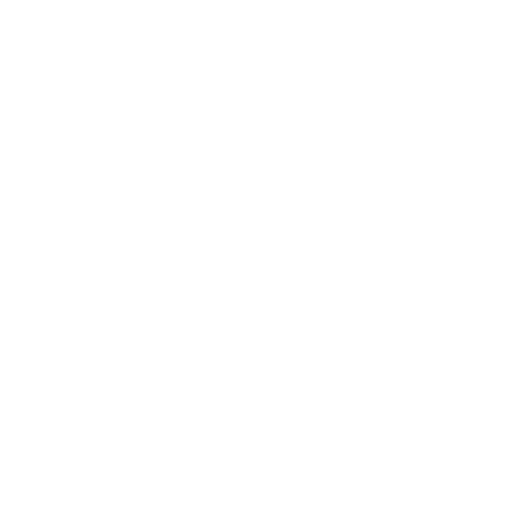
t = 0.00 s
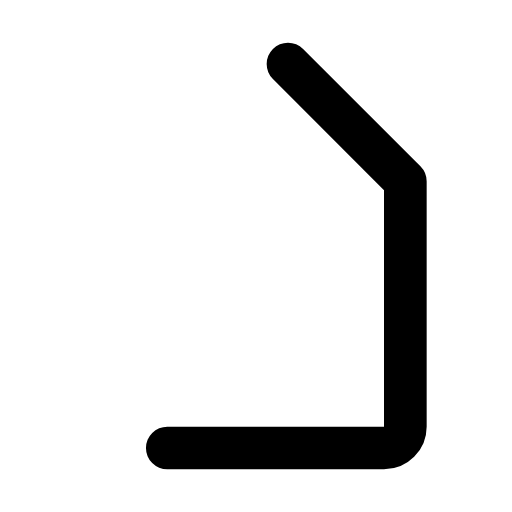
t = 0.30 s
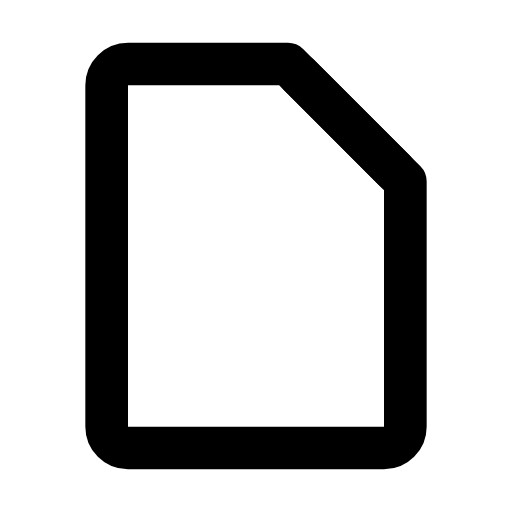
t = 0.60 s
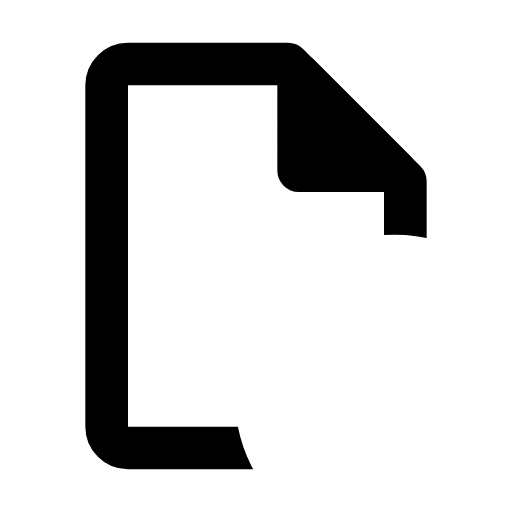
t = 0.80 s
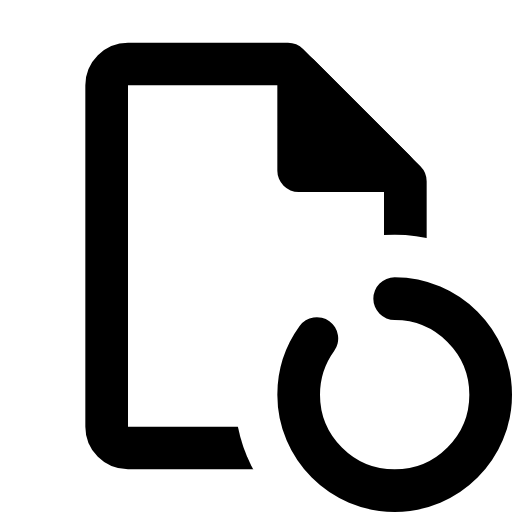
t = 1.10 s
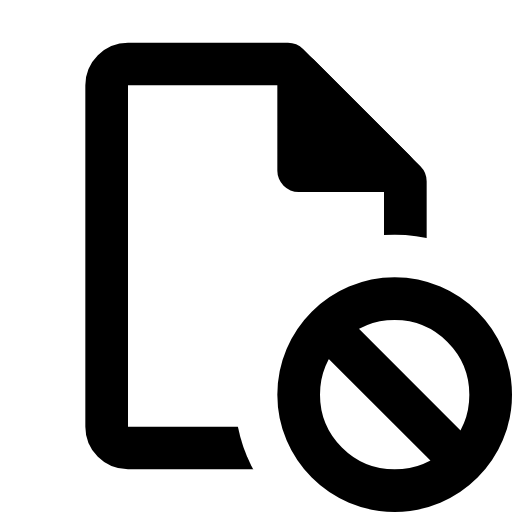
t = 1.40 s

The animated SVG that drew these frames (rendered in a browser with its animation timeline set to each time). Animation: 6 SMIL elements (animate=4,set=2); one cycle of 1.40 s.

<svg viewBox="0 0 24 24" xmlns="http://www.w3.org/2000/svg"><defs><mask id="SVGKworieCY"><g stroke="#fff" stroke-linecap="round" stroke-linejoin="round" stroke-width="2"><path d="M13.5 3l5.5 5.5v11.5c0 0.55 -0.45 1 -1 1h-12c-0.55 0 -1 -0.45 -1 -1v-16c0 -0.55 0.45 -1 1 -1Z" fill="none" stroke-dasharray="62"><animate attributeName="stroke-dashoffset" dur="0.6s" fill="freeze" values="62;0"/></path><path d="M14 3.5l0 4.5l4.5 0Z" fill="#fff" opacity="0"><set attributeName="opacity" to="1" begin="0.6s" fill="freeze"/><animate attributeName="d" begin="0.6s" dur="0.2s" fill="freeze" values="M14 3.5l2.25 2.25l2.25 2.25Z;M14 3.5l0 4.5l4.5 0Z"/></path></g><path d="M18.5 11c4.14 0 7.5 3.36 7.5 7.5c0 4.14 -3.36 7.5 -7.5 7.5c-4.14 0 -7.5 -3.36 -7.5 -7.5c0 -4.14 3.36 -7.5 7.5 -7.5Z" fill="#000" opacity="0"><set attributeName="opacity" to="1" begin="0.8s" fill="freeze"/></path></mask></defs><path d="M0 0h24v24H0z" fill="currentColor" mask="url(#SVGKworieCY)"/><g fill="none" stroke="currentColor" stroke-linecap="round" stroke-linejoin="round" stroke-width="2"><path d="M18.5 14c2.48 0 4.5 2.02 4.5 4.5c0 2.48 -2.02 4.5 -4.5 4.5c-2.48 0 -4.5 -2.02 -4.5 -4.5c0 -2.48 2.02 -4.5 4.5 -4.5Z" stroke-dasharray="32" stroke-dashoffset="32"><animate attributeName="stroke-dashoffset" begin="0.8s" dur="0.4s" fill="freeze" to="0"/></path><path d="M16 16l5 5" stroke-dasharray="10" stroke-dashoffset="10"><animate attributeName="stroke-dashoffset" begin="1.2s" dur="0.2s" fill="freeze" to="0"/></path></g></svg>
